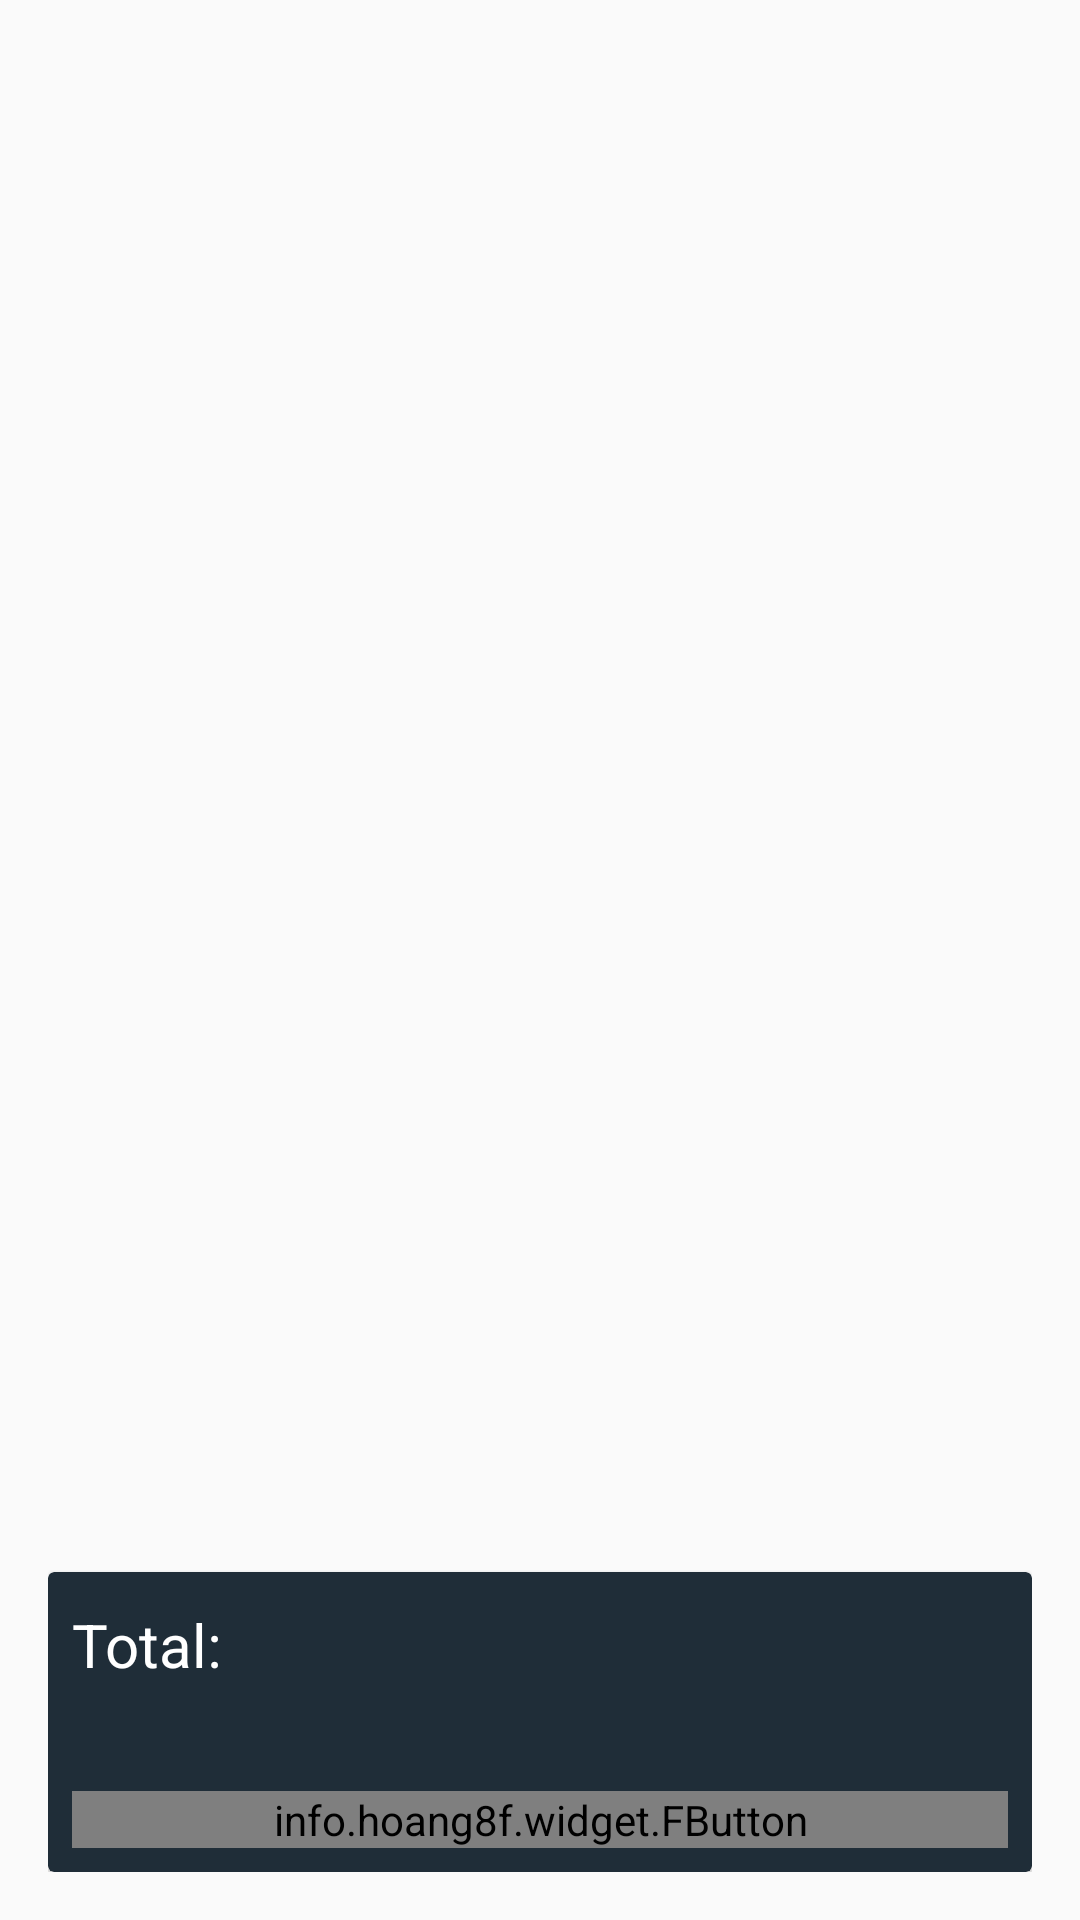

Here is an Android app screen rendered from its layout file. Give the layout XML and the strings, colors and styles it references.
<!-- AndroidManifest.xml: application theme AppTheme -->
<!-- res/layout/activity_cart.xml -->
<?xml version="1.0" encoding="utf-8"?>
<RelativeLayout xmlns:android="http://schemas.android.com/apk/res/android"
    xmlns:app="http://schemas.android.com/apk/res-auto"
    xmlns:tools="http://schemas.android.com/tools"
    android:layout_width="match_parent"
    android:layout_height="match_parent"
    android:padding="16dp"
    android:background="@drawable/background"
    tools:context="com.oscarhmg.orderit.activities.CartActivity">


    <android.support.v7.widget.RecyclerView
        android:id="@+id/recyclerCart"
        android:background="@android:color/transparent"
        android:layout_width="match_parent"
        android:scrollbars="vertical"
        android:layout_height="match_parent"/>
    
    <android.support.v7.widget.CardView
        android:layout_alignParentBottom="true"
        android:layout_width="match_parent"
        app:cardBackgroundColor="@color/colorPrimary"
        android:layout_height="100dp">

        <RelativeLayout
            android:layout_width="match_parent"
            android:layout_height="match_parent">


            <LinearLayout
                android:gravity="center_vertical"
                android:layout_margin="8dp"
                android:orientation="horizontal"
                android:layout_width="wrap_content"
                android:layout_height="wrap_content">

                <TextView
                    android:text="@string/total"
                    android:textColor="@color/white"
                    android:textSize="20sp"
                    android:layout_width="wrap_content"
                    android:layout_height="wrap_content" />

                <TextView
                    android:id="@+id/total"
                    android:textColor="@color/white"
                    android:layout_marginLeft="10dp"
                    android:textSize="24sp"
                    android:textStyle="bold"
                    android:layout_width="wrap_content"
                    android:layout_height="wrap_content" />




            </LinearLayout>


            <info.hoang8f.widget.FButton
                android:id="@+id/btnPlaceOrder"
                android:layout_alignParentBottom="true"
                android:textColor="@color/white"
                android:text="@string/placeOrder"
                app:shadowEnabled="true"
                app:shadowColor="@color/black"
                app:buttonColor="@color/colorAccent"
                android:layout_weight="1"

                android:layout_margin="8dp"
                android:layout_width="match_parent"
                android:layout_height="wrap_content" />

        </RelativeLayout>



    </android.support.v7.widget.CardView>
</RelativeLayout>
<!-- resources referenced by this layout -->
<resources>
  <color name="black">#000</color>
  <color name="colorAccent">#6B8A5E</color>
  <color name="colorPrimary">#1F2D38</color>
  <color name="white">#FFF</color>
  <string name="placeOrder">Realizar pedido</string>
  <string name="total">Total: </string>
  <style name="AppTheme" parent="Theme.AppCompat.Light.NoActionBar">
          
          <item name="colorPrimary">@color/colorPrimary</item>
          <item name="colorPrimaryDark">@color/colorPrimaryDark</item>
          <item name="colorAccent">@color/colorAccent</item>
      </style>
  <color name="colorPrimaryDark">#0A2119</color>  #0A2119
</resources>
